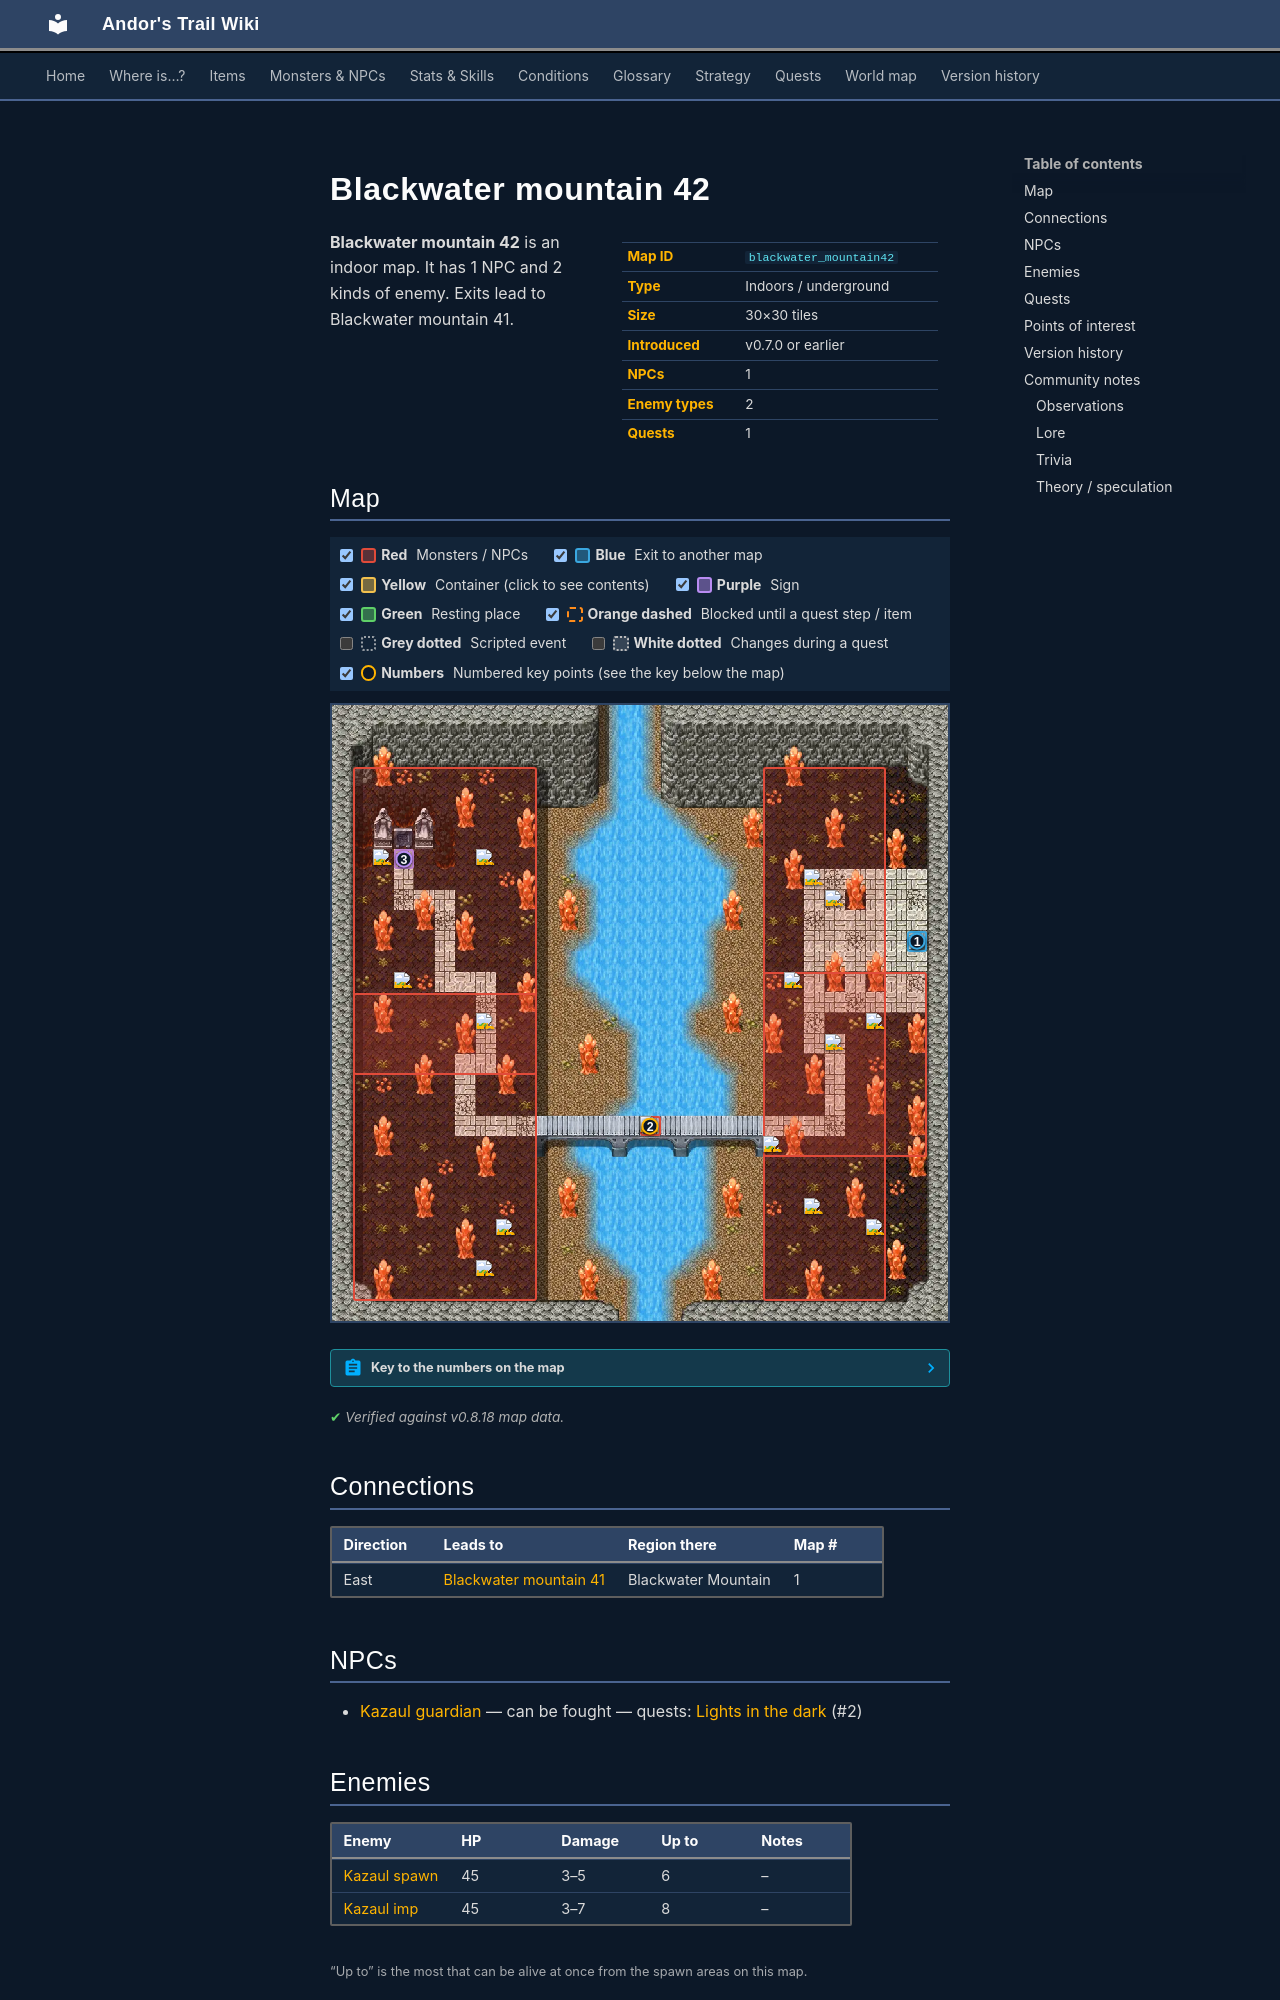

repository: asdfghjkl628/Andor-s-Trail-Wikiiii · page: maps/blackwater_mountain42/index.html · generator: mkdocs

---
description: "Blackwater mountain 42 is an indoor location in Andor's Trail. NPCs: Kazaul guardian. Enemies: Kazaul spawn, Kazaul imp. Exits to Blackwater mountain 41."
---

# Blackwater mountain 42

<div class="infobox" markdown>

| | |
|---|---|
| **Map ID** | `blackwater_mountain42` |
| **Type** | Indoors / underground |
| **Size** | 30×30 tiles |
| **Introduced** | v0.7.0 or earlier |
| **NPCs** | 1 |
| **Enemy types** | 2 |
| **Quests** | 1 |

</div>

**Blackwater mountain 42** is an indoor map. It has 1 NPC and 2 kinds of enemy. Exits lead to Blackwater mountain 41.

## Map

<div class="map-legend" markdown="0"><label class="lg"><input type="checkbox" data-t="spawn" checked><span class="sw sw-spawn"></span><b>Red</b>&nbsp;Monsters / NPCs</label><label class="lg"><input type="checkbox" data-t="mapchange" checked><span class="sw sw-mapchange"></span><b>Blue</b>&nbsp;Exit to another map</label><label class="lg"><input type="checkbox" data-t="container" checked><span class="sw sw-container"></span><b>Yellow</b>&nbsp;Container (click to see contents)</label><label class="lg"><input type="checkbox" data-t="sign" checked><span class="sw sw-sign"></span><b>Purple</b>&nbsp;Sign</label><label class="lg"><input type="checkbox" data-t="rest" checked><span class="sw sw-rest"></span><b>Green</b>&nbsp;Resting place</label><label class="lg"><input type="checkbox" data-t="key" checked><span class="sw sw-key"></span><b>Orange dashed</b>&nbsp;Blocked until a quest step / item</label><label class="lg"><input type="checkbox" data-t="script"><span class="sw sw-script"></span><b>Grey dotted</b>&nbsp;Scripted event</label><label class="lg"><input type="checkbox" data-t="replace"><span class="sw sw-replace"></span><b>White dotted</b>&nbsp;Changes during a quest</label><label class="lg"><input type="checkbox" data-t="pin" checked><span class="sw sw-pin"></span><b>Numbers</b>&nbsp;Numbered key points (see the key below the map)</label></div>

<div class="map-wrap hide-script hide-replace" markdown="0"><img src="../../assets/maps/blackwater_mountain42.webp" alt="Map of Blackwater mountain 42" width="960" height="960" loading="lazy"><a id="place-north" class="mo mo-mapchange" href="../blackwater_mountain41/#place-south" title="Exit to Blackwater mountain 41" style="left:93.333%;top:36.667%;width:3.333%;height:3.333%"></a><span class="mo mo-sign" title="Sign: sign_kazaul" style="left:10.000%;top:23.333%;width:3.333%;height:3.333%"></span><span class="mo mo-spawn" title="Spawns: Kazaul guardian" style="left:50.000%;top:66.667%;width:3.333%;height:3.333%"></span><span class="mo mo-spawn" title="Spawns: Kazaul spawn" style="left:70.000%;top:43.333%;width:26.667%;height:30.000%"></span><span class="mo mo-spawn" title="Spawns: Kazaul imp" style="left:70.000%;top:10.000%;width:20.000%;height:86.667%"></span><span class="mo mo-spawn" title="Spawns: Kazaul imp" style="left:3.333%;top:10.000%;width:30.000%;height:50.000%"></span><span class="mo mo-spawn" title="Spawns: Kazaul spawn" style="left:3.333%;top:46.667%;width:30.000%;height:50.000%"></span><a class="mob" href="../../monsters/kazaul_guardian/" title="Kazaul guardian" style="left:50.000%;top:66.667%;width:3.333%;height:3.333%"><img src="../../assets/icons/monsters/monsters_rltiles1_42.png" alt="Kazaul guardian"></a><a class="mob" href="../../monsters/kazaul_spawn/" title="Kazaul spawn" style="left:70.000%;top:70.000%;width:3.333%;height:3.333%"><img src="../../assets/icons/monsters/monsters_rltiles1_41.png" alt="Kazaul spawn"></a><a class="mob" href="../../monsters/kazaul_spawn/" title="Kazaul spawn" style="left:86.667%;top:50.000%;width:3.333%;height:3.333%"><img src="../../assets/icons/monsters/monsters_rltiles1_41.png" alt="Kazaul spawn"></a><a class="mob" href="../../monsters/kazaul_spawn/" title="Kazaul spawn" style="left:73.333%;top:43.333%;width:3.333%;height:3.333%"><img src="../../assets/icons/monsters/monsters_rltiles1_41.png" alt="Kazaul spawn"></a><a class="mob" href="../../monsters/kazaul_imp/" title="Kazaul imp" style="left:86.667%;top:83.333%;width:3.333%;height:3.333%"><img src="../../assets/icons/monsters/monsters_rltiles1_45.png" alt="Kazaul imp"></a><a class="mob" href="../../monsters/kazaul_imp/" title="Kazaul imp" style="left:76.667%;top:80.000%;width:3.333%;height:3.333%"><img src="../../assets/icons/monsters/monsters_rltiles1_45.png" alt="Kazaul imp"></a><a class="mob" href="../../monsters/kazaul_imp/" title="Kazaul imp" style="left:76.667%;top:26.667%;width:3.333%;height:3.333%"><img src="../../assets/icons/monsters/monsters_rltiles1_45.png" alt="Kazaul imp"></a><a class="mob" href="../../monsters/kazaul_imp/" title="Kazaul imp" style="left:80.000%;top:30.000%;width:3.333%;height:3.333%"><img src="../../assets/icons/monsters/monsters_rltiles1_45.png" alt="Kazaul imp"></a><a class="mob" href="../../monsters/kazaul_imp/" title="Kazaul imp" style="left:80.000%;top:53.333%;width:3.333%;height:3.333%"><img src="../../assets/icons/monsters/monsters_rltiles1_45.png" alt="Kazaul imp"></a><a class="mob" href="../../monsters/kazaul_imp/" title="Kazaul imp" style="left:10.000%;top:43.333%;width:3.333%;height:3.333%"><img src="../../assets/icons/monsters/monsters_rltiles1_45.png" alt="Kazaul imp"></a><a class="mob" href="../../monsters/kazaul_imp/" title="Kazaul imp" style="left:23.333%;top:23.333%;width:3.333%;height:3.333%"><img src="../../assets/icons/monsters/monsters_rltiles1_45.png" alt="Kazaul imp"></a><a class="mob" href="../../monsters/kazaul_imp/" title="Kazaul imp" style="left:6.667%;top:23.333%;width:3.333%;height:3.333%"><img src="../../assets/icons/monsters/monsters_rltiles1_45.png" alt="Kazaul imp"></a><a class="mob" href="../../monsters/kazaul_spawn/" title="Kazaul spawn" style="left:23.333%;top:50.000%;width:3.333%;height:3.333%"><img src="../../assets/icons/monsters/monsters_rltiles1_41.png" alt="Kazaul spawn"></a><a class="mob" href="../../monsters/kazaul_spawn/" title="Kazaul spawn" style="left:23.333%;top:90.000%;width:3.333%;height:3.333%"><img src="../../assets/icons/monsters/monsters_rltiles1_41.png" alt="Kazaul spawn"></a><a class="mob" href="../../monsters/kazaul_spawn/" title="Kazaul spawn" style="left:26.667%;top:83.333%;width:3.333%;height:3.333%"><img src="../../assets/icons/monsters/monsters_rltiles1_41.png" alt="Kazaul spawn"></a><a class="pin pin-exit" href="#key-1" style="left:95.000%;top:38.333%" title="Exit (east): to [Blackwater mountain 41](blackwater_mountain41.md)">1</a><a id="pin-npc-kazaul_guardian" class="pin pin-npc" href="#key-2" style="left:51.667%;top:68.333%" title="[Kazaul guardian](../../monsters/kazaul_guardian.md): 1 quest">2</a><a class="pin pin-sign" href="#key-3" style="left:11.667%;top:25.000%" title="Sign: A sign">3</a></div>

??? abstract "Key to the numbers on the map"

    | # | What | Details |
    |---|---|---|
    | <span id="key-1"></span>1 | Exit (east) | to [Blackwater mountain 41](blackwater_mountain41.md) |
    | <span id="key-2"></span>2 | [Kazaul guardian](../monsters/kazaul_guardian.md) | 1 quest |
    | <span id="key-3"></span>3 | Sign | A sign |


<p class="verified">Verified against v0.8.18 map data.</p>
